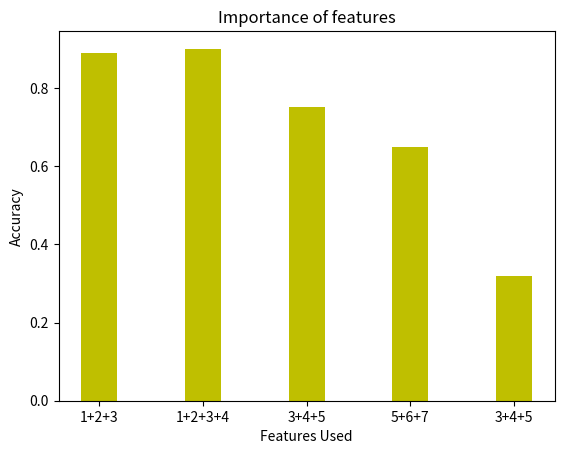

Write the Python code that produced this figure.

import numpy as np
import matplotlib.pyplot as plt


if __name__ == "__main__":

    ## DO NOT MODIFY THIS 
    N = 5
    ind = np.arange(N)  # the x locations for the groups
    width = 0.35       # the width of the bars
    fig, ax = plt.subplots()

    ## MODIFY THIS:
    accuracy = (.89,.90,.75,.65,.32)
    ax.set_xticklabels(('1+2+3', '1+2+3+4', '3+4+5', '5+6+7', '3+4+5'))

    ## DO NOT MODIFY THIS 
    rects2 = ax.bar(ind + width, accuracy, width, color='y')

    # DO NOT MODIFY THIS
    ax.set_ylabel('Accuracy')
    ax.set_xlabel('Features Used')
    ax.set_title('Importance of features')
    ax.set_xticks(ind + width)
    
    plt.show()
